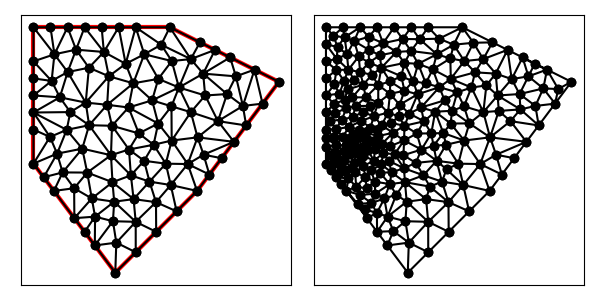

Data behind this chart, as committed beside it:
6.000000000000000000e+00, 8.000000000000000000e+00, 9.000000000000000000e+00, 4.000000000000000000e+00, 1.200000000000000000e+01, 7.000000000000000000e+00, 1.500000000000000000e+01, 1.100000000000000000e+01, 1.100000000000000000e+01, 1.300000000000000000e+01, 6.000000000000000000e+00, 1.300000000000000000e+01, 1.367913503575762668e+01, 1.011564872318178132e+01, 1.380000000000000071e+01, 9.400000000000000355e+00, 1.440000000000000036e+01, 1.019999999999999929e+01, 1.395971167858587592e+01, 9.905216241060594839e+00, 1.000000000000000000e+00, 5.000000000000000000e-01
6.000000000000000000e+00, 8.000000000000000000e+00, 9.000000000000000000e+00, 4.000000000000000000e+00, 1.200000000000000000e+01, 7.000000000000000000e+00, 1.500000000000000000e+01, 1.100000000000000000e+01, 1.100000000000000000e+01, 1.300000000000000000e+01, 6.000000000000000000e+00, 1.300000000000000000e+01, 1.165678677827049015e+01, 7.985013853112660875e+00, 1.103421318739205326e+01, 7.215786812607945855e+00, 1.200000000000000000e+01, 7.000000000000000000e+00, 1.156366665522084780e+01, 7.400266888573535873e+00, 1.000000000000000000e+00, 5.000000000000000000e-01
6.000000000000000000e+00, 8.000000000000000000e+00, 9.000000000000000000e+00, 4.000000000000000000e+00, 1.200000000000000000e+01, 7.000000000000000000e+00, 1.500000000000000000e+01, 1.100000000000000000e+01, 1.100000000000000000e+01, 1.300000000000000000e+01, 6.000000000000000000e+00, 1.300000000000000000e+01, 9.862967382286210949e+00, 9.108435193164776678e+00, 9.486098981477894654e+00, 1.005883545132801338e+01, 8.879715805988212196e+00, 9.388625806769276494e+00, 9.409594056584106525e+00, 9.518632150420687665e+00, 0.000000000000000000e+00, 1.997396274803688310e-01
6.000000000000000000e+00, 8.000000000000000000e+00, 9.000000000000000000e+00, 4.000000000000000000e+00, 1.200000000000000000e+01, 7.000000000000000000e+00, 1.500000000000000000e+01, 1.100000000000000000e+01, 1.100000000000000000e+01, 1.300000000000000000e+01, 6.000000000000000000e+00, 1.300000000000000000e+01, 1.276506355179730967e+01, 9.558613658288955151e+00, 1.367913503575762668e+01, 1.011564872318178132e+01, 1.309850837590920314e+01, 1.055111871806809631e+01, 1.318090232115471316e+01, 1.007512703317961034e+01, 0.000000000000000000e+00, 2.784842284671087409e-01
6.000000000000000000e+00, 8.000000000000000000e+00, 9.000000000000000000e+00, 4.000000000000000000e+00, 1.200000000000000000e+01, 7.000000000000000000e+00, 1.500000000000000000e+01, 1.100000000000000000e+01, 1.100000000000000000e+01, 1.300000000000000000e+01, 6.000000000000000000e+00, 1.300000000000000000e+01, 1.410557280900008337e+01, 1.144721359549995832e+01, 1.367913503575762668e+01, 1.011564872318178132e+01, 1.440000000000000036e+01, 1.019999999999999929e+01, 1.406156928158590347e+01, 1.058762077289391179e+01, 1.000000000000000000e+00, 2.585578836978877360e-01
6.000000000000000000e+00, 8.000000000000000000e+00, 9.000000000000000000e+00, 4.000000000000000000e+00, 1.200000000000000000e+01, 7.000000000000000000e+00, 1.500000000000000000e+01, 1.100000000000000000e+01, 1.100000000000000000e+01, 1.300000000000000000e+01, 6.000000000000000000e+00, 1.300000000000000000e+01, 1.309850837590920314e+01, 1.055111871806809631e+01, 1.342308854615163405e+01, 1.120027905855295458e+01, 1.222338642664407615e+01, 1.130087481953783701e+01, 1.291499444956830445e+01, 1.101742419871962930e+01, 0.000000000000000000e+00, 2.784842284671087409e-01
6.000000000000000000e+00, 8.000000000000000000e+00, 9.000000000000000000e+00, 4.000000000000000000e+00, 1.200000000000000000e+01, 7.000000000000000000e+00, 1.500000000000000000e+01, 1.100000000000000000e+01, 1.100000000000000000e+01, 1.300000000000000000e+01, 6.000000000000000000e+00, 1.300000000000000000e+01, 1.265835921350012683e+01, 1.217082039324993659e+01, 1.176850635965152847e+01, 1.183334852225238798e+01, 1.222338642664407615e+01, 1.130087481953783701e+01, 1.221675066659857656e+01, 1.176834791168005445e+01, 0.000000000000000000e+00, 3.284001582749466741e-01
6.000000000000000000e+00, 8.000000000000000000e+00, 9.000000000000000000e+00, 4.000000000000000000e+00, 1.200000000000000000e+01, 7.000000000000000000e+00, 1.500000000000000000e+01, 1.100000000000000000e+01, 1.100000000000000000e+01, 1.300000000000000000e+01, 6.000000000000000000e+00, 1.300000000000000000e+01, 1.440000000000000036e+01, 1.019999999999999929e+01, 1.500000000000000000e+01, 1.100000000000000000e+01, 1.410557280900008337e+01, 1.144721359549995832e+01, 1.450185760300002791e+01, 1.088240453183331802e+01, 1.000000000000000000e+00, 2.585578836978877360e-01
6.000000000000000000e+00, 8.000000000000000000e+00, 9.000000000000000000e+00, 4.000000000000000000e+00, 1.200000000000000000e+01, 7.000000000000000000e+00, 1.500000000000000000e+01, 1.100000000000000000e+01, 1.100000000000000000e+01, 1.300000000000000000e+01, 6.000000000000000000e+00, 1.300000000000000000e+01, 1.177092415472914588e+01, 9.887153767881615707e+00, 1.106046772550935842e+01, 1.010183552933108153e+01, 1.106883718197545363e+01, 8.846618680519229727e+00, 1.130007635407132049e+01, 9.611869325910641138e+00, 0.000000000000000000e+00, 2.966062141485465431e-01
6.000000000000000000e+00, 8.000000000000000000e+00, 9.000000000000000000e+00, 4.000000000000000000e+00, 1.200000000000000000e+01, 7.000000000000000000e+00, 1.500000000000000000e+01, 1.100000000000000000e+01, 1.100000000000000000e+01, 1.300000000000000000e+01, 6.000000000000000000e+00, 1.300000000000000000e+01, 1.410557280900008337e+01, 1.144721359549995832e+01, 1.342308854615163405e+01, 1.120027905855295458e+01, 1.367913503575762668e+01, 1.011564872318178132e+01, 1.373593213030311411e+01, 1.092104712574489689e+01, 0.000000000000000000e+00, 2.585578836978877360e-01
6.000000000000000000e+00, 8.000000000000000000e+00, 9.000000000000000000e+00, 4.000000000000000000e+00, 1.200000000000000000e+01, 7.000000000000000000e+00, 1.500000000000000000e+01, 1.100000000000000000e+01, 1.100000000000000000e+01, 1.300000000000000000e+01, 6.000000000000000000e+00, 1.300000000000000000e+01, 1.222338642664407615e+01, 1.130087481953783701e+01, 1.342308854615163405e+01, 1.120027905855295458e+01, 1.321114561800016851e+01, 1.189442719099991663e+01, 1.295254019693195779e+01, 1.146519368969690333e+01, 0.000000000000000000e+00, 4.810563498986694109e-01
6.000000000000000000e+00, 8.000000000000000000e+00, 9.000000000000000000e+00, 4.000000000000000000e+00, 1.200000000000000000e+01, 7.000000000000000000e+00, 1.500000000000000000e+01, 1.100000000000000000e+01, 1.100000000000000000e+01, 1.300000000000000000e+01, 6.000000000000000000e+00, 1.300000000000000000e+01, 1.229488515009397176e+01, 1.049872567333688167e+01, 1.276506355179730967e+01, 9.558613658288955151e+00, 1.309850837590920314e+01, 1.055111871806809631e+01, 1.271948569260016093e+01, 1.020281934989797712e+01, 0.000000000000000000e+00, 2.784842284671087409e-01
6.000000000000000000e+00, 8.000000000000000000e+00, 9.000000000000000000e+00, 4.000000000000000000e+00, 1.200000000000000000e+01, 7.000000000000000000e+00, 1.500000000000000000e+01, 1.100000000000000000e+01, 1.100000000000000000e+01, 1.300000000000000000e+01, 6.000000000000000000e+00, 1.300000000000000000e+01, 1.410557280900008337e+01, 1.144721359549995832e+01, 1.321114561800016851e+01, 1.189442719099991663e+01, 1.342308854615163405e+01, 1.120027905855295458e+01, 1.357993565771729472e+01, 1.151397328168427769e+01, 0.000000000000000000e+00, 2.585578836978877360e-01
6.000000000000000000e+00, 8.000000000000000000e+00, 9.000000000000000000e+00, 4.000000000000000000e+00, 1.200000000000000000e+01, 7.000000000000000000e+00, 1.500000000000000000e+01, 1.100000000000000000e+01, 1.100000000000000000e+01, 1.300000000000000000e+01, 6.000000000000000000e+00, 1.300000000000000000e+01, 1.367913503575762668e+01, 1.011564872318178132e+01, 1.342308854615163405e+01, 1.120027905855295458e+01, 1.309850837590920314e+01, 1.055111871806809631e+01, 1.340024398593948796e+01, 1.062234883326761015e+01, 0.000000000000000000e+00, 2.784842284671087409e-01
6.000000000000000000e+00, 8.000000000000000000e+00, 9.000000000000000000e+00, 4.000000000000000000e+00, 1.200000000000000000e+01, 7.000000000000000000e+00, 1.500000000000000000e+01, 1.100000000000000000e+01, 1.100000000000000000e+01, 1.300000000000000000e+01, 6.000000000000000000e+00, 1.300000000000000000e+01, 1.133388580560237813e+01, 1.079182042046785384e+01, 1.057787334154151182e+01, 1.110794227565075687e+01, 1.035121727102271372e+01, 1.032046853079532234e+01, 1.075432547272220063e+01, 1.074007707563797709e+01, 0.000000000000000000e+00, 2.654626732247618026e-01
6.000000000000000000e+00, 8.000000000000000000e+00, 9.000000000000000000e+00, 4.000000000000000000e+00, 1.200000000000000000e+01, 7.000000000000000000e+00, 1.500000000000000000e+01, 1.100000000000000000e+01, 1.100000000000000000e+01, 1.300000000000000000e+01, 6.000000000000000000e+00, 1.300000000000000000e+01, 1.210557280900008337e+01, 1.244721359549995832e+01, 1.176850635965152847e+01, 1.183334852225238798e+01, 1.265835921350012683e+01, 1.217082039324993659e+01, 1.217747946071724563e+01, 1.215046083700075918e+01, 0.000000000000000000e+00, 2.489179507004491421e-01
6.000000000000000000e+00, 8.000000000000000000e+00, 9.000000000000000000e+00, 4.000000000000000000e+00, 1.200000000000000000e+01, 7.000000000000000000e+00, 1.500000000000000000e+01, 1.100000000000000000e+01, 1.100000000000000000e+01, 1.300000000000000000e+01, 6.000000000000000000e+00, 1.300000000000000000e+01, 1.229488515009397176e+01, 1.049872567333688167e+01, 1.309850837590920314e+01, 1.055111871806809631e+01, 1.222338642664407615e+01, 1.130087481953783701e+01, 1.253892665088241642e+01, 1.078357307031427048e+01, 0.000000000000000000e+00, 2.784842284671087409e-01
6.000000000000000000e+00, 8.000000000000000000e+00, 9.000000000000000000e+00, 4.000000000000000000e+00, 1.200000000000000000e+01, 7.000000000000000000e+00, 1.500000000000000000e+01, 1.100000000000000000e+01, 1.100000000000000000e+01, 1.300000000000000000e+01, 6.000000000000000000e+00, 1.300000000000000000e+01, 1.223786795438175723e+01, 8.326855776616302052e+00, 1.290000000000000036e+01, 8.199999999999999289e+00, 1.335000000000000142e+01, 8.800000000000000711e+00, 1.282928931812725182e+01, 8.442285258872100684e+00, 1.000000000000000000e+00, 4.703993376465763765e-01
6.000000000000000000e+00, 8.000000000000000000e+00, 9.000000000000000000e+00, 4.000000000000000000e+00, 1.200000000000000000e+01, 7.000000000000000000e+00, 1.500000000000000000e+01, 1.100000000000000000e+01, 1.100000000000000000e+01, 1.300000000000000000e+01, 6.000000000000000000e+00, 1.300000000000000000e+01, 1.100000000000000000e+01, 1.300000000000000000e+01, 1.068457894974582878e+01, 1.236048593844429355e+01, 1.176850635965152847e+01, 1.183334852225238798e+01, 1.115102843646578457e+01, 1.239794482023222599e+01, 0.000000000000000000e+00, 3.154431127710100036e-01
6.000000000000000000e+00, 8.000000000000000000e+00, 9.000000000000000000e+00, 4.000000000000000000e+00, 1.200000000000000000e+01, 7.000000000000000000e+00, 1.500000000000000000e+01, 1.100000000000000000e+01, 1.100000000000000000e+01, 1.300000000000000000e+01, 6.000000000000000000e+00, 1.300000000000000000e+01, 1.229488515009397176e+01, 1.049872567333688167e+01, 1.222338642664407615e+01, 1.130087481953783701e+01, 1.133388580560237813e+01, 1.079182042046785384e+01, 1.195071912744680809e+01, 1.086380697111419202e+01, 0.000000000000000000e+00, 3.326297481265355072e-01
6.000000000000000000e+00, 8.000000000000000000e+00, 9.000000000000000000e+00, 4.000000000000000000e+00, 1.200000000000000000e+01, 7.000000000000000000e+00, 1.500000000000000000e+01, 1.100000000000000000e+01, 1.100000000000000000e+01, 1.300000000000000000e+01, 6.000000000000000000e+00, 1.300000000000000000e+01, 8.764532921450120639e+00, 1.120351457638162884e+01, 8.581839362878923794e+00, 1.209433188560300998e+01, 8.033212675641733469e+00, 1.151767406376140102e+01, 8.459861653323592634e+00, 1.160517350858201269e+01, 0.000000000000000000e+00, 1.992693804477167485e-01
6.000000000000000000e+00, 8.000000000000000000e+00, 9.000000000000000000e+00, 4.000000000000000000e+00, 1.200000000000000000e+01, 7.000000000000000000e+00, 1.500000000000000000e+01, 1.100000000000000000e+01, 1.100000000000000000e+01, 1.300000000000000000e+01, 6.000000000000000000e+00, 1.300000000000000000e+01, 1.222338642664407615e+01, 1.130087481953783701e+01, 1.321114561800016851e+01, 1.189442719099991663e+01, 1.265835921350012683e+01, 1.217082039324993659e+01, 1.269763041938145598e+01, 1.178870746792922830e+01, 0.000000000000000000e+00, 3.284001582749466741e-01
6.000000000000000000e+00, 8.000000000000000000e+00, 9.000000000000000000e+00, 4.000000000000000000e+00, 1.200000000000000000e+01, 7.000000000000000000e+00, 1.500000000000000000e+01, 1.100000000000000000e+01, 1.100000000000000000e+01, 1.300000000000000000e+01, 6.000000000000000000e+00, 1.300000000000000000e+01, 1.229488515009397176e+01, 1.049872567333688167e+01, 1.133388580560237813e+01, 1.079182042046785384e+01, 1.177092415472914588e+01, 9.887153767881615707e+00, 1.179989837014183252e+01, 1.039256662056211589e+01, 0.000000000000000000e+00, 3.326297481265355072e-01
6.000000000000000000e+00, 8.000000000000000000e+00, 9.000000000000000000e+00, 4.000000000000000000e+00, 1.200000000000000000e+01, 7.000000000000000000e+00, 1.500000000000000000e+01, 1.100000000000000000e+01, 1.100000000000000000e+01, 1.300000000000000000e+01, 6.000000000000000000e+00, 1.300000000000000000e+01, 1.177092415472914588e+01, 9.887153767881615707e+00, 1.133388580560237813e+01, 1.079182042046785384e+01, 1.106046772550935842e+01, 1.010183552933108153e+01, 1.138842589528029237e+01, 1.026026990589351762e+01, 0.000000000000000000e+00, 2.966062141485465431e-01
6.000000000000000000e+00, 8.000000000000000000e+00, 9.000000000000000000e+00, 4.000000000000000000e+00, 1.200000000000000000e+01, 7.000000000000000000e+00, 1.500000000000000000e+01, 1.100000000000000000e+01, 1.100000000000000000e+01, 1.300000000000000000e+01, 6.000000000000000000e+00, 1.300000000000000000e+01, 1.276506355179730967e+01, 9.558613658288955151e+00, 1.380000000000000071e+01, 9.400000000000000355e+00, 1.367913503575762668e+01, 1.011564872318178132e+01, 1.341473286251831176e+01, 9.691420793823578350e+00, 1.000000000000000000e+00, 5.000000000000000000e-01
6.000000000000000000e+00, 8.000000000000000000e+00, 9.000000000000000000e+00, 4.000000000000000000e+00, 1.200000000000000000e+01, 7.000000000000000000e+00, 1.500000000000000000e+01, 1.100000000000000000e+01, 1.100000000000000000e+01, 1.300000000000000000e+01, 6.000000000000000000e+00, 1.300000000000000000e+01, 1.100000000000000000e+01, 1.300000000000000000e+01, 1.176850635965152847e+01, 1.183334852225238798e+01, 1.210557280900008337e+01, 1.244721359549995832e+01, 1.162469305621720395e+01, 1.242685403925078269e+01, 0.000000000000000000e+00, 2.489179507004491421e-01
6.000000000000000000e+00, 8.000000000000000000e+00, 9.000000000000000000e+00, 4.000000000000000000e+00, 1.200000000000000000e+01, 7.000000000000000000e+00, 1.500000000000000000e+01, 1.100000000000000000e+01, 1.100000000000000000e+01, 1.300000000000000000e+01, 6.000000000000000000e+00, 1.300000000000000000e+01, 1.133388580560237813e+01, 1.079182042046785384e+01, 1.176850635965152847e+01, 1.183334852225238798e+01, 1.107185869511457987e+01, 1.176175137897905465e+01, 1.139141695345616334e+01, 1.146230677389976726e+01, 0.000000000000000000e+00, 2.502488105194152768e-01
6.000000000000000000e+00, 8.000000000000000000e+00, 9.000000000000000000e+00, 4.000000000000000000e+00, 1.200000000000000000e+01, 7.000000000000000000e+00, 1.500000000000000000e+01, 1.100000000000000000e+01, 1.100000000000000000e+01, 1.300000000000000000e+01, 6.000000000000000000e+00, 1.300000000000000000e+01, 1.222338642664407615e+01, 1.130087481953783701e+01, 1.176850635965152847e+01, 1.183334852225238798e+01, 1.133388580560237813e+01, 1.079182042046785384e+01, 1.177525953063266151e+01, 1.130868125408602509e+01, 0.000000000000000000e+00, 5.000000000000000000e-01
6.000000000000000000e+00, 8.000000000000000000e+00, 9.000000000000000000e+00, 4.000000000000000000e+00, 1.200000000000000000e+01, 7.000000000000000000e+00, 1.500000000000000000e+01, 1.100000000000000000e+01, 1.100000000000000000e+01, 1.300000000000000000e+01, 6.000000000000000000e+00, 1.300000000000000000e+01, 1.276506355179730967e+01, 9.558613658288955151e+00, 1.229488515009397176e+01, 1.049872567333688167e+01, 1.177092415472914588e+01, 9.887153767881615707e+00, 1.227695761887347459e+01, 9.981497699835818693e+00, 0.000000000000000000e+00, 3.326297481265355072e-01
6.000000000000000000e+00, 8.000000000000000000e+00, 9.000000000000000000e+00, 4.000000000000000000e+00, 1.200000000000000000e+01, 7.000000000000000000e+00, 1.500000000000000000e+01, 1.100000000000000000e+01, 1.100000000000000000e+01, 1.300000000000000000e+01, 6.000000000000000000e+00, 1.300000000000000000e+01, 1.057787334154151182e+01, 1.110794227565075687e+01, 1.133388580560237813e+01, 1.079182042046785384e+01, 1.107185869511457987e+01, 1.176175137897905465e+01, 1.099453928075282327e+01, 1.122050469169922060e+01, 0.000000000000000000e+00, 2.502488105194152768e-01
6.000000000000000000e+00, 8.000000000000000000e+00, 9.000000000000000000e+00, 4.000000000000000000e+00, 1.200000000000000000e+01, 7.000000000000000000e+00, 1.500000000000000000e+01, 1.100000000000000000e+01, 1.100000000000000000e+01, 1.300000000000000000e+01, 6.000000000000000000e+00, 1.300000000000000000e+01, 1.106046772550935842e+01, 1.010183552933108153e+01, 1.133388580560237813e+01, 1.079182042046785384e+01, 1.035121727102271372e+01, 1.032046853079532234e+01, 1.091519026737815068e+01, 1.040470816019808531e+01, 0.000000000000000000e+00, 2.735282019214915206e-01
6.000000000000000000e+00, 8.000000000000000000e+00, 9.000000000000000000e+00, 4.000000000000000000e+00, 1.200000000000000000e+01, 7.000000000000000000e+00, 1.500000000000000000e+01, 1.100000000000000000e+01, 1.100000000000000000e+01, 1.300000000000000000e+01, 6.000000000000000000e+00, 1.300000000000000000e+01, 8.764532921450120639e+00, 1.120351457638162884e+01, 9.660135465425780055e+00, 1.094573613654116429e+01, 9.380879188232130517e+00, 1.166020313482584214e+01, 9.268515858369342553e+00, 1.126981794924954450e+01, 0.000000000000000000e+00, 2.362120265866377855e-01
6.000000000000000000e+00, 8.000000000000000000e+00, 9.000000000000000000e+00, 4.000000000000000000e+00, 1.200000000000000000e+01, 7.000000000000000000e+00, 1.500000000000000000e+01, 1.100000000000000000e+01, 1.100000000000000000e+01, 1.300000000000000000e+01, 6.000000000000000000e+00, 1.300000000000000000e+01, 9.660135465425780055e+00, 1.094573613654116429e+01, 1.035121727102271372e+01, 1.032046853079532234e+01, 1.057787334154151182e+01, 1.110794227565075687e+01, 1.019640869266333461e+01, 1.079138231432908235e+01, 0.000000000000000000e+00, 2.654626732247618026e-01
6.000000000000000000e+00, 8.000000000000000000e+00, 9.000000000000000000e+00, 4.000000000000000000e+00, 1.200000000000000000e+01, 7.000000000000000000e+00, 1.500000000000000000e+01, 1.100000000000000000e+01, 1.100000000000000000e+01, 1.300000000000000000e+01, 6.000000000000000000e+00, 1.300000000000000000e+01, 9.380879188232130517e+00, 1.166020313482584214e+01, 9.660135465425780055e+00, 1.094573613654116429e+01, 1.006356026444907847e+01, 1.201005125639468041e+01, 9.701524972702330274e+00, 1.153866350925389561e+01, 0.000000000000000000e+00, 2.901347604588291884e-01
6.000000000000000000e+00, 8.000000000000000000e+00, 9.000000000000000000e+00, 4.000000000000000000e+00, 1.200000000000000000e+01, 7.000000000000000000e+00, 1.500000000000000000e+01, 1.100000000000000000e+01, 1.100000000000000000e+01, 1.300000000000000000e+01, 6.000000000000000000e+00, 1.300000000000000000e+01, 9.750000000000000000e+00, 1.300000000000000000e+01, 1.006356026444907847e+01, 1.201005125639468041e+01, 1.068457894974582878e+01, 1.236048593844429355e+01, 1.016604640473163634e+01, 1.245684573161299191e+01, 0.000000000000000000e+00, 2.901347604588291884e-01
6.000000000000000000e+00, 8.000000000000000000e+00, 9.000000000000000000e+00, 4.000000000000000000e+00, 1.200000000000000000e+01, 7.000000000000000000e+00, 1.500000000000000000e+01, 1.100000000000000000e+01, 1.100000000000000000e+01, 1.300000000000000000e+01, 6.000000000000000000e+00, 1.300000000000000000e+01, 8.764532921450120639e+00, 1.120351457638162884e+01, 9.380879188232130517e+00, 1.166020313482584214e+01, 8.581839362878923794e+00, 1.209433188560300998e+01, 8.909083824187058909e+00, 1.165268319893682758e+01, 0.000000000000000000e+00, 2.300895606352648115e-01
6.000000000000000000e+00, 8.000000000000000000e+00, 9.000000000000000000e+00, 4.000000000000000000e+00, 1.200000000000000000e+01, 7.000000000000000000e+00, 1.500000000000000000e+01, 1.100000000000000000e+01, 1.100000000000000000e+01, 1.300000000000000000e+01, 6.000000000000000000e+00, 1.300000000000000000e+01, 8.879715805988212196e+00, 9.388625806769276494e+00, 9.486098981477894654e+00, 1.005883545132801338e+01, 8.702594619658670538e+00, 1.015830149435339891e+01, 9.022803135708258537e+00, 9.868587584150230185e+00, 0.000000000000000000e+00, 1.997396274803688310e-01
6.000000000000000000e+00, 8.000000000000000000e+00, 9.000000000000000000e+00, 4.000000000000000000e+00, 1.200000000000000000e+01, 7.000000000000000000e+00, 1.500000000000000000e+01, 1.100000000000000000e+01, 1.100000000000000000e+01, 1.300000000000000000e+01, 6.000000000000000000e+00, 1.300000000000000000e+01, 1.107185869511457987e+01, 1.176175137897905465e+01, 1.068457894974582878e+01, 1.236048593844429355e+01, 1.006356026444907847e+01, 1.201005125639468041e+01, 1.060666596976982845e+01, 1.204409619127267739e+01, 0.000000000000000000e+00, 2.502488105194152768e-01
6.000000000000000000e+00, 8.000000000000000000e+00, 9.000000000000000000e+00, 4.000000000000000000e+00, 1.200000000000000000e+01, 7.000000000000000000e+00, 1.500000000000000000e+01, 1.100000000000000000e+01, 1.100000000000000000e+01, 1.300000000000000000e+01, 6.000000000000000000e+00, 1.300000000000000000e+01, 8.702594619658670538e+00, 1.015830149435339891e+01, 7.916896452620974856e+00, 1.023861941899342121e+01, 8.040845593404382541e+00, 9.408713779355915463e+00, 8.220112221894675386e+00, 9.935211564234244008e+00, 0.000000000000000000e+00, 1.494372505412539243e-01
6.000000000000000000e+00, 8.000000000000000000e+00, 9.000000000000000000e+00, 4.000000000000000000e+00, 1.200000000000000000e+01, 7.000000000000000000e+00, 1.500000000000000000e+01, 1.100000000000000000e+01, 1.100000000000000000e+01, 1.300000000000000000e+01, 6.000000000000000000e+00, 1.300000000000000000e+01, 8.500000000000000000e+00, 1.300000000000000000e+01, 8.581839362878923794e+00, 1.209433188560300998e+01, 9.125000000000000000e+00, 1.300000000000000000e+01, 8.735613120959641265e+00, 1.269811062853433725e+01, 0.000000000000000000e+00, 1.914680895342543432e-01
6.000000000000000000e+00, 8.000000000000000000e+00, 9.000000000000000000e+00, 4.000000000000000000e+00, 1.200000000000000000e+01, 7.000000000000000000e+00, 1.500000000000000000e+01, 1.100000000000000000e+01, 1.100000000000000000e+01, 1.300000000000000000e+01, 6.000000000000000000e+00, 1.300000000000000000e+01, 1.006356026444907847e+01, 1.201005125639468041e+01, 1.057787334154151182e+01, 1.110794227565075687e+01, 1.107185869511457987e+01, 1.176175137897905465e+01, 1.057109743370172339e+01, 1.162658163700816516e+01, 0.000000000000000000e+00, 2.502488105194152768e-01
6.000000000000000000e+00, 8.000000000000000000e+00, 9.000000000000000000e+00, 4.000000000000000000e+00, 1.200000000000000000e+01, 7.000000000000000000e+00, 1.500000000000000000e+01, 1.100000000000000000e+01, 1.100000000000000000e+01, 1.300000000000000000e+01, 6.000000000000000000e+00, 1.300000000000000000e+01, 9.660135465425780055e+00, 1.094573613654116429e+01, 1.057787334154151182e+01, 1.110794227565075687e+01, 1.006356026444907847e+01, 1.201005125639468041e+01, 1.010052302380545797e+01, 1.135457655619553385e+01, 0.000000000000000000e+00, 2.654626732247618026e-01
6.000000000000000000e+00, 8.000000000000000000e+00, 9.000000000000000000e+00, 4.000000000000000000e+00, 1.200000000000000000e+01, 7.000000000000000000e+00, 1.500000000000000000e+01, 1.100000000000000000e+01, 1.100000000000000000e+01, 1.300000000000000000e+01, 6.000000000000000000e+00, 1.300000000000000000e+01, 9.750000000000000000e+00, 1.300000000000000000e+01, 9.380879188232130517e+00, 1.166020313482584214e+01, 1.006356026444907847e+01, 1.201005125639468041e+01, 9.731479817560403589e+00, 1.222341813040684144e+01, 0.000000000000000000e+00, 2.901347604588291884e-01
6.000000000000000000e+00, 8.000000000000000000e+00, 9.000000000000000000e+00, 4.000000000000000000e+00, 1.200000000000000000e+01, 7.000000000000000000e+00, 1.500000000000000000e+01, 1.100000000000000000e+01, 1.100000000000000000e+01, 1.300000000000000000e+01, 6.000000000000000000e+00, 1.300000000000000000e+01, 9.750000000000000000e+00, 1.300000000000000000e+01, 9.125000000000000000e+00, 1.300000000000000000e+01, 9.380879188232130517e+00, 1.166020313482584214e+01, 9.418626396077376839e+00, 1.255340104494194797e+01, 0.000000000000000000e+00, 3.176800065479415403e-01
6.000000000000000000e+00, 8.000000000000000000e+00, 9.000000000000000000e+00, 4.000000000000000000e+00, 1.200000000000000000e+01, 7.000000000000000000e+00, 1.500000000000000000e+01, 1.100000000000000000e+01, 1.100000000000000000e+01, 1.300000000000000000e+01, 6.000000000000000000e+00, 1.300000000000000000e+01, 6.665568822331161769e+00, 1.103232956019451372e+01, 6.000000000000000000e+00, 1.050000000000000000e+01, 6.966957979556532621e+00, 1.043171800221380785e+01, 6.544175600629230871e+00, 1.065468252080277267e+01, 0.000000000000000000e+00, 1.201675721038760053e-01
6.000000000000000000e+00, 8.000000000000000000e+00, 9.000000000000000000e+00, 4.000000000000000000e+00, 1.200000000000000000e+01, 7.000000000000000000e+00, 1.500000000000000000e+01, 1.100000000000000000e+01, 1.100000000000000000e+01, 1.300000000000000000e+01, 6.000000000000000000e+00, 1.300000000000000000e+01, 7.351424902755835156e+00, 9.889947270329495055e+00, 7.916896452620974856e+00, 1.023861941899342121e+01, 6.966957979556532621e+00, 1.043171800221380785e+01, 7.411759778311114211e+00, 1.018676156384557352e+01, 0.000000000000000000e+00, 1.242905953842903671e-01
6.000000000000000000e+00, 8.000000000000000000e+00, 9.000000000000000000e+00, 4.000000000000000000e+00, 1.200000000000000000e+01, 7.000000000000000000e+00, 1.500000000000000000e+01, 1.100000000000000000e+01, 1.100000000000000000e+01, 1.300000000000000000e+01, 6.000000000000000000e+00, 1.300000000000000000e+01, 7.562500000000000000e+00, 1.217954493270726068e+01, 8.581839362878923794e+00, 1.209433188560300998e+01, 7.875000000000000000e+00, 1.300000000000000000e+01, 8.006446454292975190e+00, 1.242462560610342415e+01, 0.000000000000000000e+00, 1.934920662158170768e-01
6.000000000000000000e+00, 8.000000000000000000e+00, 9.000000000000000000e+00, 4.000000000000000000e+00, 1.200000000000000000e+01, 7.000000000000000000e+00, 1.500000000000000000e+01, 1.100000000000000000e+01, 1.100000000000000000e+01, 1.300000000000000000e+01, 6.000000000000000000e+00, 1.300000000000000000e+01, 9.380879188232130517e+00, 1.166020313482584214e+01, 9.125000000000000000e+00, 1.300000000000000000e+01, 8.581839362878923794e+00, 1.209433188560300998e+01, 9.029239517037018103e+00, 1.225151167347628522e+01, 0.000000000000000000e+00, 2.300895606352648115e-01
6.000000000000000000e+00, 8.000000000000000000e+00, 9.000000000000000000e+00, 4.000000000000000000e+00, 1.200000000000000000e+01, 7.000000000000000000e+00, 1.500000000000000000e+01, 1.100000000000000000e+01, 1.100000000000000000e+01, 1.300000000000000000e+01, 6.000000000000000000e+00, 1.300000000000000000e+01, 7.875000000000000000e+00, 1.300000000000000000e+01, 7.250000000000000000e+00, 1.300000000000000000e+01, 7.562500000000000000e+00, 1.217954493270726068e+01, 7.562500000000000000e+00, 1.272651497756908689e+01, 0.000000000000000000e+00, 1.934920662158170768e-01
6.000000000000000000e+00, 8.000000000000000000e+00, 9.000000000000000000e+00, 4.000000000000000000e+00, 1.200000000000000000e+01, 7.000000000000000000e+00, 1.500000000000000000e+01, 1.100000000000000000e+01, 1.100000000000000000e+01, 1.300000000000000000e+01, 6.000000000000000000e+00, 1.300000000000000000e+01, 6.665568822331161769e+00, 1.103232956019451372e+01, 6.000000000000000000e+00, 1.175000000000000000e+01, 6.000000000000000000e+00, 1.112500000000000000e+01, 6.221856274110386664e+00, 1.130244318673150339e+01, 0.000000000000000000e+00, 1.313319440573572083e-01
6.000000000000000000e+00, 8.000000000000000000e+00, 9.000000000000000000e+00, 4.000000000000000000e+00, 1.200000000000000000e+01, 7.000000000000000000e+00, 1.500000000000000000e+01, 1.100000000000000000e+01, 1.100000000000000000e+01, 1.300000000000000000e+01, 6.000000000000000000e+00, 1.300000000000000000e+01, 6.769123686787038352e+00, 1.200888278625854610e+01, 6.000000000000000000e+00, 1.300000000000000000e+01, 6.000000000000000000e+00, 1.175000000000000000e+01, 6.256374562262347006e+00, 1.225296092875284870e+01, 0.000000000000000000e+00, 1.792819425008206347e-01
6.000000000000000000e+00, 8.000000000000000000e+00, 9.000000000000000000e+00, 4.000000000000000000e+00, 1.200000000000000000e+01, 7.000000000000000000e+00, 1.500000000000000000e+01, 1.100000000000000000e+01, 1.100000000000000000e+01, 1.300000000000000000e+01, 6.000000000000000000e+00, 1.300000000000000000e+01, 8.581839362878923794e+00, 1.209433188560300998e+01, 8.500000000000000000e+00, 1.300000000000000000e+01, 7.875000000000000000e+00, 1.300000000000000000e+01, 8.318946454292975190e+00, 1.269811062853433725e+01, 0.000000000000000000e+00, 1.914680895342543432e-01
6.000000000000000000e+00, 8.000000000000000000e+00, 9.000000000000000000e+00, 4.000000000000000000e+00, 1.200000000000000000e+01, 7.000000000000000000e+00, 1.500000000000000000e+01, 1.100000000000000000e+01, 1.100000000000000000e+01, 1.300000000000000000e+01, 6.000000000000000000e+00, 1.300000000000000000e+01, 7.562500000000000000e+00, 1.217954493270726068e+01, 7.253498043577346621e+00, 1.135776603399222040e+01, 8.033212675641733469e+00, 1.151767406376140102e+01, 7.616403573073026401e+00, 1.168499501015362796e+01, 0.000000000000000000e+00, 1.795659227144059678e-01
6.000000000000000000e+00, 8.000000000000000000e+00, 9.000000000000000000e+00, 4.000000000000000000e+00, 1.200000000000000000e+01, 7.000000000000000000e+00, 1.500000000000000000e+01, 1.100000000000000000e+01, 1.100000000000000000e+01, 1.300000000000000000e+01, 6.000000000000000000e+00, 1.300000000000000000e+01, 7.562500000000000000e+00, 1.217954493270726068e+01, 8.033212675641733469e+00, 1.151767406376140102e+01, 8.581839362878923794e+00, 1.209433188560300998e+01, 8.059184012840219680e+00, 1.193051696069055900e+01, 0.000000000000000000e+00, 1.934920662158170768e-01
6.000000000000000000e+00, 8.000000000000000000e+00, 9.000000000000000000e+00, 4.000000000000000000e+00, 1.200000000000000000e+01, 7.000000000000000000e+00, 1.500000000000000000e+01, 1.100000000000000000e+01, 1.100000000000000000e+01, 1.300000000000000000e+01, 6.000000000000000000e+00, 1.300000000000000000e+01, 8.033212675641733469e+00, 1.151767406376140102e+01, 7.253498043577346621e+00, 1.135776603399222040e+01, 7.916896452620974856e+00, 1.023861941899342121e+01, 7.734535723946684982e+00, 1.103801983891568028e+01, 0.000000000000000000e+00, 1.795659227144059678e-01
6.000000000000000000e+00, 8.000000000000000000e+00, 9.000000000000000000e+00, 4.000000000000000000e+00, 1.200000000000000000e+01, 7.000000000000000000e+00, 1.500000000000000000e+01, 1.100000000000000000e+01, 1.100000000000000000e+01, 1.300000000000000000e+01, 6.000000000000000000e+00, 1.300000000000000000e+01, 7.562500000000000000e+00, 1.217954493270726068e+01, 7.250000000000000000e+00, 1.300000000000000000e+01, 6.769123686787038352e+00, 1.200888278625854610e+01, 7.193874562262347006e+00, 1.239614257298860167e+01, 0.000000000000000000e+00, 1.934920662158170768e-01
6.000000000000000000e+00, 8.000000000000000000e+00, 9.000000000000000000e+00, 4.000000000000000000e+00, 1.200000000000000000e+01, 7.000000000000000000e+00, 1.500000000000000000e+01, 1.100000000000000000e+01, 1.100000000000000000e+01, 1.300000000000000000e+01, 6.000000000000000000e+00, 1.300000000000000000e+01, 6.769123686787038352e+00, 1.200888278625854610e+01, 7.253498043577346621e+00, 1.135776603399222040e+01, 7.562500000000000000e+00, 1.217954493270726068e+01, 7.195040576788128028e+00, 1.184873125098600788e+01, 0.000000000000000000e+00, 1.795659227144059678e-01
6.000000000000000000e+00, 8.000000000000000000e+00, 9.000000000000000000e+00, 4.000000000000000000e+00, 1.200000000000000000e+01, 7.000000000000000000e+00, 1.500000000000000000e+01, 1.100000000000000000e+01, 1.100000000000000000e+01, 1.300000000000000000e+01, 6.000000000000000000e+00, 1.300000000000000000e+01, 6.000000000000000000e+00, 1.300000000000000000e+01, 6.769123686787038352e+00, 1.200888278625854610e+01, 6.625000000000000000e+00, 1.300000000000000000e+01, 6.464707895595680043e+00, 1.266962759541951478e+01, 0.000000000000000000e+00, 1.742010584021551345e-01
6.000000000000000000e+00, 8.000000000000000000e+00, 9.000000000000000000e+00, 4.000000000000000000e+00, 1.200000000000000000e+01, 7.000000000000000000e+00, 1.500000000000000000e+01, 1.100000000000000000e+01, 1.100000000000000000e+01, 1.300000000000000000e+01, 6.000000000000000000e+00, 1.300000000000000000e+01, 1.057284558525734397e+01, 9.471175414940335102e+00, 9.486098981477894654e+00, 1.005883545132801338e+01, 9.862967382286210949e+00, 9.108435193164776678e+00, 9.973970649673816524e+00, 9.546148686477708978e+00, 0.000000000000000000e+00, 2.169999548968403191e-01
6.000000000000000000e+00, 8.000000000000000000e+00, 9.000000000000000000e+00, 4.000000000000000000e+00, 1.200000000000000000e+01, 7.000000000000000000e+00, 1.500000000000000000e+01, 1.100000000000000000e+01, 1.100000000000000000e+01, 1.300000000000000000e+01, 6.000000000000000000e+00, 1.300000000000000000e+01, 1.035121727102271372e+01, 1.032046853079532234e+01, 9.486098981477894654e+00, 1.005883545132801338e+01, 1.057284558525734397e+01, 9.471175414940335102e+00, 1.013672061258598411e+01, 9.950159799021223606e+00, 0.000000000000000000e+00, 2.393192697984058703e-01
6.000000000000000000e+00, 8.000000000000000000e+00, 9.000000000000000000e+00, 4.000000000000000000e+00, 1.200000000000000000e+01, 7.000000000000000000e+00, 1.500000000000000000e+01, 1.100000000000000000e+01, 1.100000000000000000e+01, 1.300000000000000000e+01, 6.000000000000000000e+00, 1.300000000000000000e+01, 1.035121727102271372e+01, 1.032046853079532234e+01, 9.660135465425780055e+00, 1.094573613654116429e+01, 9.486098981477894654e+00, 1.005883545132801338e+01, 9.832483905975463401e+00, 1.044168003955483393e+01, 0.000000000000000000e+00, 2.393192697984058703e-01
... 93 more rows
